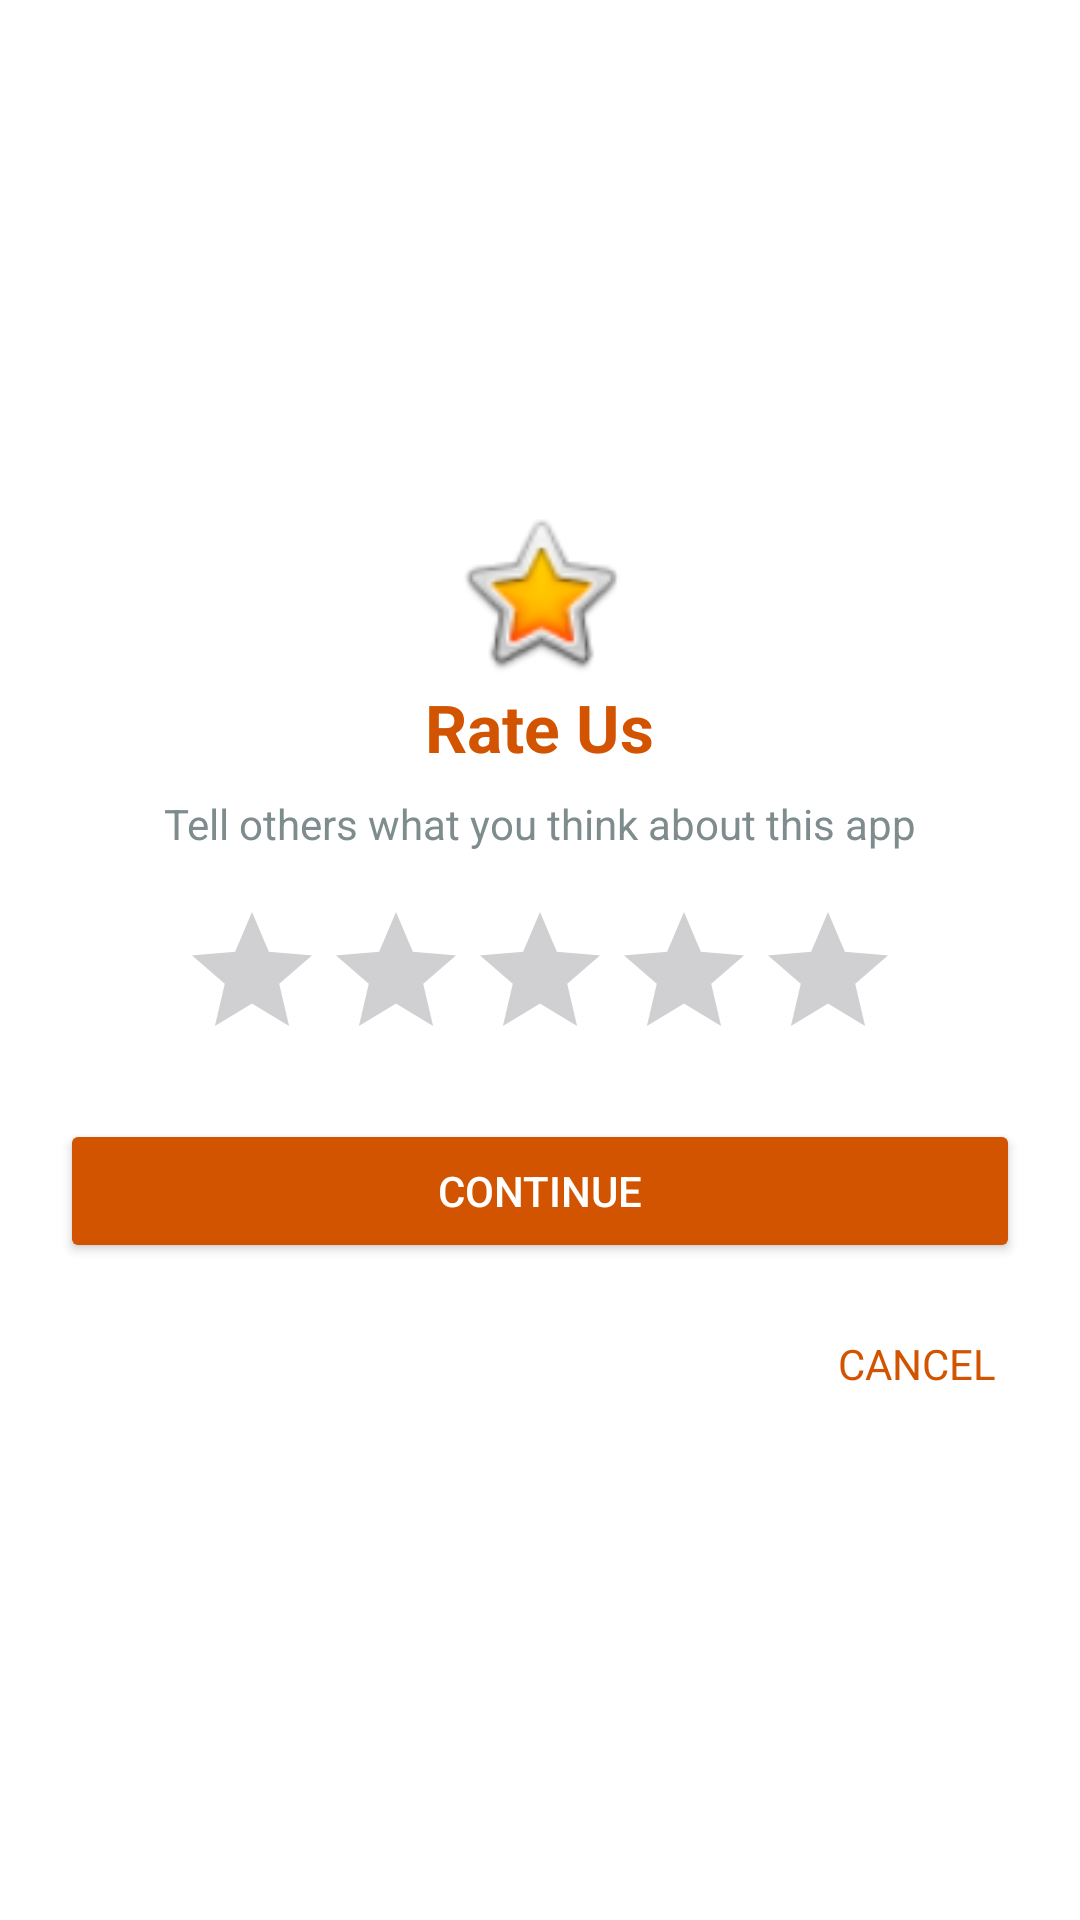

Write the Android layout XML for this screen, with the resource values it uses.
<!-- AndroidManifest.xml: application theme Theme.FlipIt -->
<!-- res/layout/dialog_rate_us.xml -->
<LinearLayout xmlns:android="http://schemas.android.com/apk/res/android"
    android:layout_width="match_parent"
    android:layout_height="wrap_content"
    android:orientation="vertical"
    android:padding="20dp"
    android:background="@android:color/white"
    android:gravity="center">

    <ImageView
        android:layout_width="60dp"
        android:layout_height="60dp"
        android:src="@android:drawable/btn_star_big_on" />

    <TextView
        android:id="@+id/dialogTitle"
        android:layout_width="wrap_content"
        android:layout_height="wrap_content"
        android:text="Rate Us"
        android:textColor="#D35400"
        android:textSize="22sp"
        android:textStyle="bold" />

    <TextView
        android:layout_width="wrap_content"
        android:layout_height="wrap_content"
        android:text="Tell others what you think about this app"
        android:paddingTop="8dp"
        android:textColor="#7f8c8d" />

    <RatingBar
        android:id="@+id/ratingBar"
        android:layout_width="wrap_content"
        android:layout_height="wrap_content"
        android:layout_marginTop="16dp"
        android:numStars="5"
        android:stepSize="1" />

    <Button
        android:id="@+id/btnContinue"
        android:layout_width="match_parent"
        android:layout_height="wrap_content"
        android:layout_marginTop="16dp"
        android:backgroundTint="#D35400"
        android:text="CONTINUE"
        android:textColor="@android:color/white" />

    <TextView
        android:id="@+id/btnCancel"
        android:layout_width="wrap_content"
        android:layout_height="wrap_content"
        android:layout_gravity="end"
        android:layout_marginTop="16dp"
        android:text="CANCEL"
        android:textColor="#D35400"
        android:padding="8dp" />

</LinearLayout>
<!-- resources referenced by this layout -->
<resources>
  <style name="Theme.FlipIt" parent="Base.Theme.FlipIt" />
  <style name="Base.Theme.FlipIt" parent="Theme.Material3.DayNight.NoActionBar">
          
          
      </style>
</resources>
